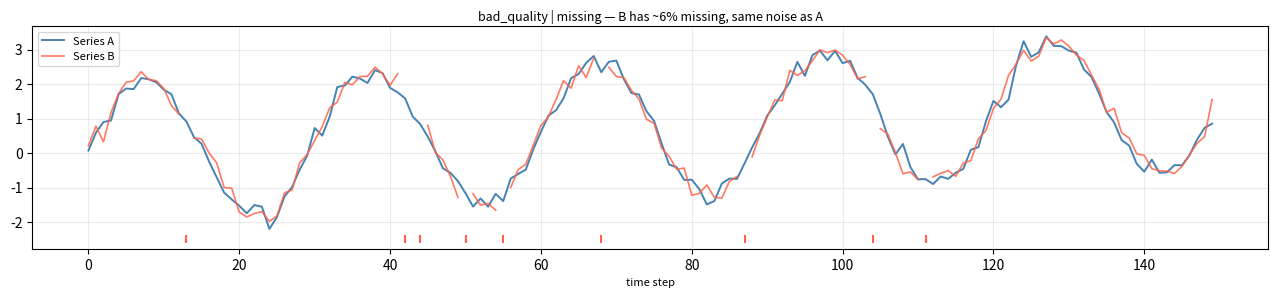
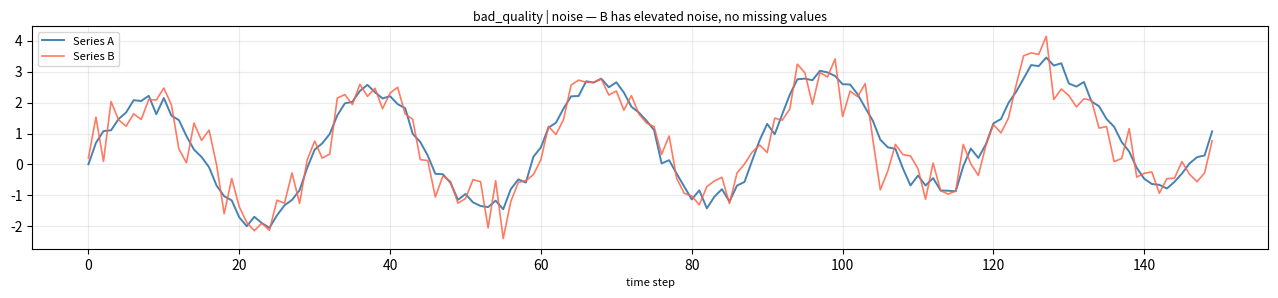
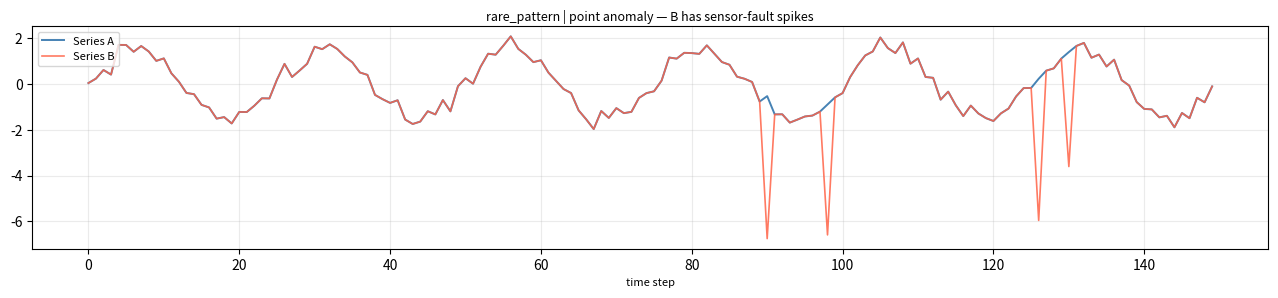
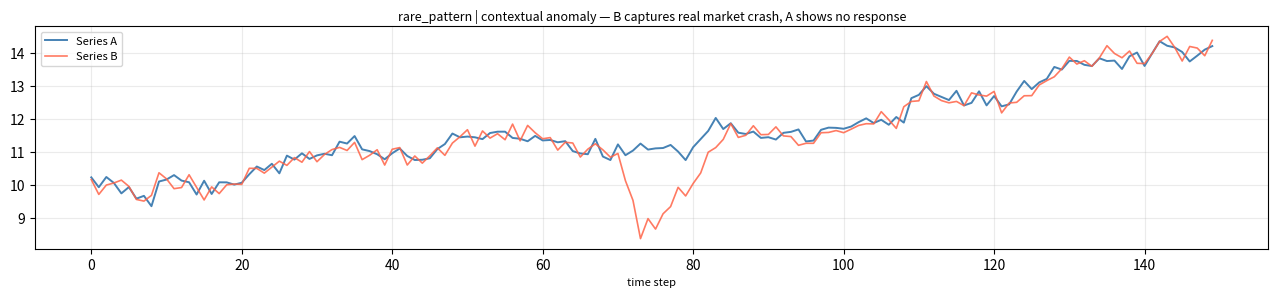
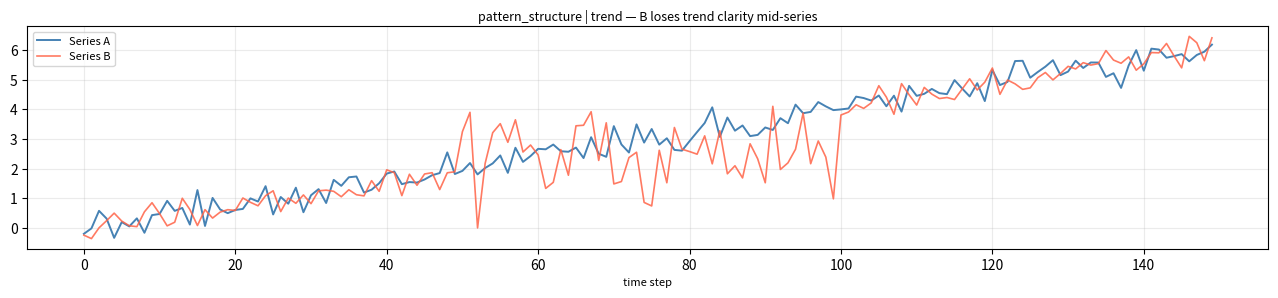
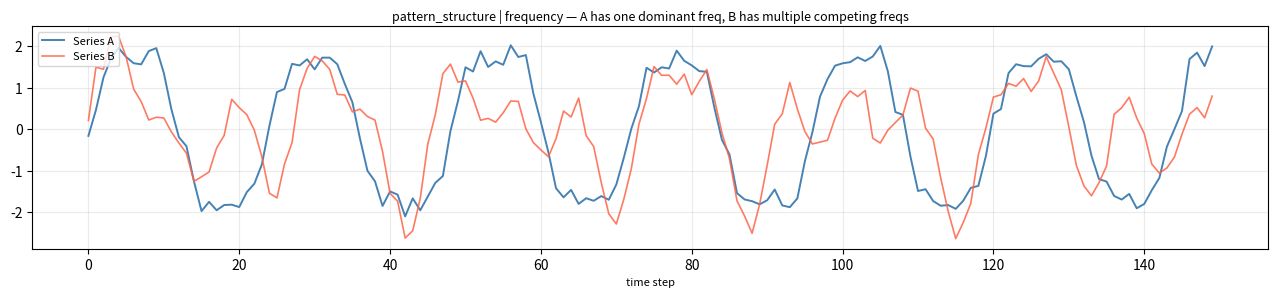
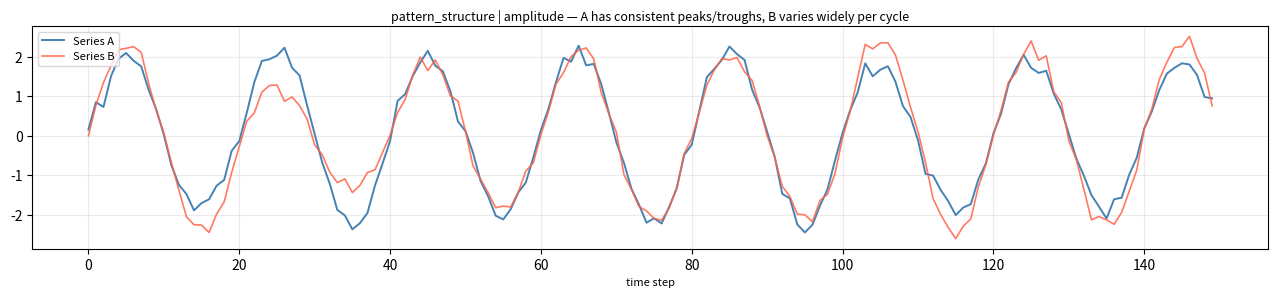
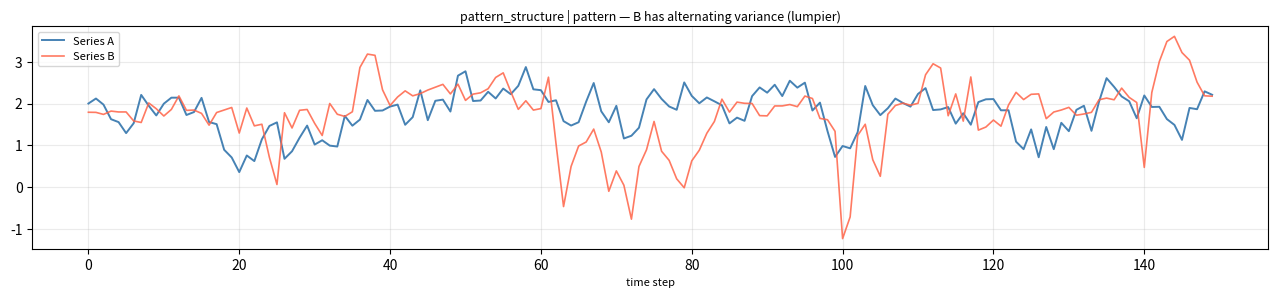

Here is the Python script that generated these plots, in order:
"""
Synthetic pairwise test cases for TSqualityAgent.

Design principles:
  - Both series share the same base signal; only one targeted aspect is degraded in B
  - Differences are intentionally subtle — not immediately obvious at a glance
  - Dataset descriptions reflect realistic scenarios to support contextual reasoning

Case taxonomy
─────────────
missing         : bad_quality — B has ~10% missing values, same noise as A
noise           : bad_quality — B has elevated noise, no missing values
rare_point      : rare_pattern — point anomalies that are clearly sensor artifacts
rare_contextual : rare_pattern — contextual anomaly that reflects a real external event
trend           : pattern_structure — B's trend clarity weakens in a middle segment
frequency       : pattern_structure — B has phase jitter, making periodicity less pure
amplitude       : pattern_structure — B shows amplitude modulation (growing oscillation size)
pattern         : pattern_structure — B has higher local variance variability (lumpier)

Usage
─────
    from synthetic_cases import get_cases
    cases = get_cases()                 # all 8 cases
    cases = get_cases("rare_point")     # single case by name

    python synthetic_cases.py                   # plot all
    python synthetic_cases.py --case trend      # plot one case by name
"""

import math
import numpy as np


# ── Primitive signal generators ────────────────────────────────────────────────

def _trend(n: int, start: float, end: float) -> np.ndarray:
    return np.linspace(start, end, n)


def _sine(n: int, period: float, amplitude: float = 1.0, phase: float = 0.0) -> np.ndarray:
    t = np.arange(n)
    return amplitude * np.sin(2 * math.pi * t / period + phase)


def _noise(n: int, std: float, seed: int) -> np.ndarray:
    rng = np.random.default_rng(seed)
    return rng.normal(0, std, n)


def _inject_missing(series: np.ndarray, ratio: float, seed: int) -> np.ndarray:
    rng = np.random.default_rng(seed)
    out = series.copy().astype(float)
    idx = rng.choice(len(out), size=int(len(out) * ratio), replace=False)
    out[idx] = np.nan
    return out


def _to_list(arr: np.ndarray) -> list:
    return [None if np.isnan(v) else float(round(v, 4)) for v in arr]


# ── Bad quality ────────────────────────────────────────────────────────────────

def case_missing(n: int = 150, seed: int = 1) -> tuple:
    """
    A and B come from the same underlying source (sinusoidal + gentle trend).
    B has ~6% missing values but the same noise level as A.
    The degradation is purely in data completeness, not in measurement quality.
    """
    shared = _sine(n, period=30, amplitude=2.0) + _trend(n, 0, 1.5)

    # A and B get independent noise realisations on the same underlying signal
    series_a = shared + _noise(n, std=0.2, seed=seed)
    series_b = shared + _noise(n, std=0.2, seed=seed + 5)
    series_b = _inject_missing(series_b, ratio=0.06, seed=seed + 20)

    return (
        "bad_quality | missing — B has ~6% missing, same noise as A",
        {
            "dataset_description": (
                "Temperature readings from two co-located sensors over the same period. "
                "Both sensors monitor the same physical process (daily heating cycle with "
                "a slow seasonal drift)."
            ),
            "series_A": _to_list(series_a),
            "series_B": _to_list(series_b),
            "external_variables": {},
        },
    )


def case_noise(n: int = 150, seed: int = 11) -> tuple:
    """
    A and B come from the same underlying source (sinusoidal + gentle trend).
    B has significantly elevated noise but no missing values.
    The degradation is purely in measurement precision, not in completeness.
    """
    base = _sine(n, period=30, amplitude=2.0) + _trend(n, 0, 1.5) + _noise(n, std=0.2, seed=seed)

    series_a = base.copy()
    # B: same base but noise std roughly doubled
    series_b = base + _noise(n, std=0.55, seed=seed + 10)

    return (
        "bad_quality | noise — B has elevated noise, no missing values",
        {
            "dataset_description": (
                "Temperature readings from two co-located sensors over the same period. "
                "Both sensors monitor the same physical process (daily heating cycle with "
                "a slow seasonal drift)."
            ),
            "series_A": _to_list(series_a),
            "series_B": _to_list(series_b),
            "external_variables": {},
        },
    )


# ── Rare pattern ───────────────────────────────────────────────────────────────

def case_rare_point(n: int = 150, seed: int = 2) -> tuple:
    """
    Both series follow a smooth periodic signal.
    B has 4 sudden point spikes at random positions (magnitude ~5–6 std),
    occurring at times with no known external cause — clearly sensor artifacts.
    """
    base = _sine(n, period=25, amplitude=1.5) + _noise(n, std=0.25, seed=seed)

    series_a = base.copy()
    series_b = base.copy()

    rng = np.random.default_rng(seed + 5)
    spike_idx = rng.choice(np.arange(10, n - 10), size=4, replace=False)
    signs = rng.choice([-1, 1], size=4)
    magnitudes = rng.uniform(5.0, 6.5, size=4)   # ~5–6σ
    for i, s, m in zip(spike_idx, signs, magnitudes):
        series_b[i] += s * m

    return (
        "rare_pattern | point anomaly — B has sensor-fault spikes",
        {
            "dataset_description": (
                "Vibration sensor readings from two identical pumps running in parallel "
                "under the same load conditions. Both pumps follow a stable periodic cycle."
            ),
            "series_A": _to_list(series_a),
            "series_B": _to_list(series_b),
            "external_variables": {
                "operational_events": "none",
                "sensor_flag": "Pump B sensor: calibration warning issued",
            },
        },
    )


def case_rare_contextual(n: int = 150, seed: int = 3) -> tuple:
    """
    Both series are financial-like (upward drift + volatility).
    Around day 70–85, a real market event causes a sharp V-shaped drawdown in B
    while A shows no response at all (e.g. a hedged instrument or heavily filtered feed).
    The event is confirmed by external context.

    Key tension: B's anomaly looks statistically unusual, but faithfully captures the
    real-world event; A's flat response may actually reflect lower data fidelity.
    """
    rng = np.random.default_rng(seed)

    # Shared base: gentle upward drift + correlated random walk
    drift = _trend(n, 10.0, 14.0)
    walk = np.cumsum(rng.normal(0, 0.15, n))
    base = drift + walk

    # A: no response to the event — completely flat through the window
    series_a = base.copy()
    event_start, event_end = 70, 85

    # B: sharp V-shaped crash — more faithful to real event, A shows nothing
    series_b = base.copy()
    dip_b = np.zeros(n)
    crash_bottom = 73
    for i in range(event_start, crash_bottom):
        t = (i - event_start) / (crash_bottom - event_start)
        dip_b[i] = -2.5 * t                        # steep drop
    for i in range(crash_bottom, event_end):
        t = (i - crash_bottom) / (event_end - crash_bottom)
        dip_b[i] = -2.5 * (1 - t)                  # rapid recovery
    series_b += dip_b

    # Add individual noise
    series_a += _noise(n, std=0.12, seed=seed + 1)
    series_b += _noise(n, std=0.18, seed=seed + 2)

    return (
        "rare_pattern | contextual anomaly — B captures real market crash, A shows no response",
        {
            "dataset_description": (
                "Daily closing prices of two technology sector indices over a 150-day window. "
                "Both instruments are exposed to the same macro environment."
            ),
            "series_A": _to_list(series_a),
            "series_B": _to_list(series_b),
            "external_variables": {
                "market_event": (
                    "A major regulatory announcement on day 70 triggered a sector-wide selloff. "
                    "The index recovered within two weeks. Event is well-documented in filings."
                ),
            },
        },
    )


# ── Pattern structure ──────────────────────────────────────────────────────────

def case_trend(n: int = 150, seed: int = 4) -> tuple:
    """
    Both series have an overall upward trend.
    B's trend becomes noisy and flat in the middle third, then resumes —
    reducing per-segment trend clarity without removing the overall direction.
    """
    trend = _trend(n, 0, 6.0)
    noise_a = _noise(n, std=0.3, seed=seed)
    series_a = trend + noise_a

    series_b = trend + _noise(n, std=0.3, seed=seed + 1)
    # Middle third: replace with flat noisy plateau (weakened trend clarity)
    mid_lo, mid_hi = n // 3, 2 * n // 3
    plateau_val = float(series_b[mid_lo])
    series_b[mid_lo:mid_hi] = plateau_val + _noise(mid_hi - mid_lo, std=0.9, seed=seed + 2)

    return (
        "pattern_structure | trend — B loses trend clarity mid-series",
        {
            "dataset_description": (
                "Daily energy output (MWh) from two wind farms of similar capacity "
                "over a 150-day period with a seasonal upward trend (increasing wind season)."
            ),
            "series_A": _to_list(series_a),
            "series_B": _to_list(series_b),
            "external_variables": {},
        },
    )


def case_frequency(n: int = 150, seed: int = 5) -> tuple:
    """
    Both series contain a dominant period-24 component.
    A has one clear primary frequency with a weak harmonic (low spectral entropy).
    B is a superposition of three frequencies of roughly equal strength —
    no single dominant frequency, so spectral entropy is high.
    """
    t = np.arange(n)

    # A: strong primary (period 24) + weak harmonic (period 8) — one dominant frequency
    series_a = (2.0 * np.sin(2 * math.pi * t / 24.0)
                + 0.3 * np.sin(2 * math.pi * t / 8.0)
                + _noise(n, std=0.2, seed=seed))

    # B: three components of comparable strength — no dominant frequency
    series_b = (1.0 * np.sin(2 * math.pi * t / 24.0)
                + 0.9 * np.sin(2 * math.pi * t / 15.0)
                + 0.8 * np.sin(2 * math.pi * t / 9.0)
                + _noise(n, std=0.2, seed=seed + 1))

    return (
        "pattern_structure | frequency — A has one dominant freq, B has multiple competing freqs",
        {
            "dataset_description": (
                "Hourly electricity demand (normalised) from two substations supplying "
                "similar residential areas. Both follow a daily consumption cycle (period ≈ 24h)."
            ),
            "series_A": _to_list(series_a),
            "series_B": _to_list(series_b),
            "external_variables": {},
        },
    )


def case_amplitude(n: int = 150, seed: int = 6) -> tuple:
    """
    Both series oscillate with period 20.
    A has consistent peak and trough values across all cycles (low amplitude_cv).
    B has the same period but each cycle's amplitude is drawn independently from a
    wide range (0.4–2.8), so peaks and troughs vary greatly from cycle to cycle.
    """
    period = 20.0
    rng = np.random.default_rng(seed + 3)

    # A: mostly consistent amplitude ~2.0 with slight per-cycle variation
    rng_a = np.random.default_rng(seed + 2)
    series_a = np.zeros(n)
    pos = 0
    while pos < n:
        amp = rng_a.uniform(1.7, 2.3)
        cycle_len = int(period)
        for i in range(cycle_len):
            if pos + i < n:
                series_a[pos + i] = amp * math.sin(2 * math.pi * i / period)
        pos += cycle_len
    series_a += _noise(n, std=0.15, seed=seed)

    # B: wider per-cycle amplitude variation — peaks and troughs noticeably inconsistent
    series_b = np.zeros(n)
    pos = 0
    while pos < n:
        amp = rng.uniform(0.8, 2.6)
        cycle_len = int(period)
        for i in range(cycle_len):
            if pos + i < n:
                series_b[pos + i] = amp * math.sin(2 * math.pi * i / period)
        pos += cycle_len
    series_b += _noise(n, std=0.15, seed=seed + 1)

    return (
        "pattern_structure | amplitude — A has consistent peaks/troughs, B varies widely per cycle",
        {
            "dataset_description": (
                "Pressure readings (bar) from two hydraulic pistons executing identical "
                "reciprocating cycles (period ≈ 20 steps)."
            ),
            "series_A": _to_list(series_a),
            "series_B": _to_list(series_b),
            "external_variables": {},
        },
    )


def case_pattern(n: int = 150, seed: int = 7) -> tuple:
    """
    Both series are stationary with similar mean and overall variance.
    A is smooth with consistent local variance.
    B has alternating low- and high-variance windows (lumpier),
    making it structurally less coherent — a subtler degradation.
    """
    rng = np.random.default_rng(seed)

    # A: AR(1) with moderate, uniform noise — some variability but structurally consistent
    series_a = np.zeros(n)
    series_a[0] = rng.normal(2.0, 0.3)
    for i in range(1, n):
        series_a[i] = 0.7 * series_a[i - 1] + rng.normal(0.6, 0.40)  # AR(1), mean≈2

    # B: same AR(1) base but variance alternates every ~20 steps (calm vs volatile)
    series_b = np.zeros(n)
    series_b[0] = rng.normal(2.0, 0.3)
    for i in range(1, n):
        window_idx = i // 20
        local_std = 0.20 if window_idx % 2 == 0 else 0.85   # alternating calm/volatile
        series_b[i] = 0.7 * series_b[i - 1] + rng.normal(0.6, local_std)

    return (
        "pattern_structure | pattern — B has alternating variance (lumpier)",
        {
            "dataset_description": (
                "Air quality index (PM2.5, normalised) measured at two monitoring stations "
                "in the same city district. Both stations record the same baseline air quality "
                "with a stable long-run mean."
            ),
            "series_A": _to_list(series_a),
            "series_B": _to_list(series_b),
            "external_variables": {
                "station_A_location": "park (away from traffic)",
                "station_B_location": "roadside intersection",
            },
        },
    )


# ── Registry ───────────────────────────────────────────────────────────────────

_ALL_CASES = [
    ("missing",         case_missing),
    ("noise",           case_noise),
    ("rare_point",      case_rare_point),
    ("rare_contextual", case_rare_contextual),
    ("trend",           case_trend),
    ("frequency",       case_frequency),
    ("amplitude",       case_amplitude),
    ("pattern",         case_pattern),
]

CASE_NAMES = [name for name, _ in _ALL_CASES]


def get_cases(case: str = None) -> list[tuple[str, dict]]:
    """
    Return a list of (case_name, input_dict) tuples.

    Parameters
    ----------
    case : one of CASE_NAMES, or None to return all cases.
    """
    return [fn() for name, fn in _ALL_CASES if case is None or name == case]


# ── Visualisation interface ────────────────────────────────────────────────────

if __name__ == "__main__":
    import argparse
    import os
    import matplotlib.pyplot as plt

    parser = argparse.ArgumentParser(description="Preview synthetic test cases")
    parser.add_argument(
        "--case", default=None,
        choices=CASE_NAMES,
        help="Show only this case by name (default: all). "
             f"Choices: {', '.join(CASE_NAMES)}",
    )
    parser.add_argument(
        "--out", default="plots/synthetic_cases",
        help="Directory to save plot images (default: plots/synthetic_cases)",
    )
    parser.add_argument(
        "--show", action="store_true",
        help="Also display plots interactively (default: save only)",
    )
    args = parser.parse_args()

    cases = get_cases(args.case)
    os.makedirs(args.out, exist_ok=True)

    # Determine which case names map to the filtered results
    filtered_names = [
        name for name, fn in _ALL_CASES
        if args.case is None or name == args.case
    ]

    for case_name, (title, inp) in zip(filtered_names, cases):
        fig, ax = plt.subplots(figsize=(13, 3.2))

        a = [v if v is not None else float("nan") for v in inp["series_A"]]
        b = [v if v is not None else float("nan") for v in inp["series_B"]]
        x = list(range(len(a)))

        ax.plot(x, a, label="Series A", color="steelblue", linewidth=1.4)
        ax.plot(x, b, label="Series B", color="tomato", alpha=0.85, linewidth=1.2)
        ax.set_title(title, fontsize=9, pad=4)
        ax.legend(fontsize=8, loc="upper left")
        ax.grid(True, alpha=0.25)
        ax.set_xlabel("time step", fontsize=8)

        # Annotate missing values in B
        missing_b = [i for i, v in enumerate(b) if math.isnan(v)]
        if missing_b:
            ax.scatter(missing_b, [ax.get_ylim()[0]] * len(missing_b),
                       marker="|", color="tomato", s=30, label="_nolegend_")

        plt.tight_layout(pad=1.5)
        out_path = os.path.join(args.out, f"{case_name}.png")
        fig.savefig(out_path, dpi=150)
        print(f"Saved: {out_path}")
        if args.show:
            plt.show()
        plt.close(fig)
